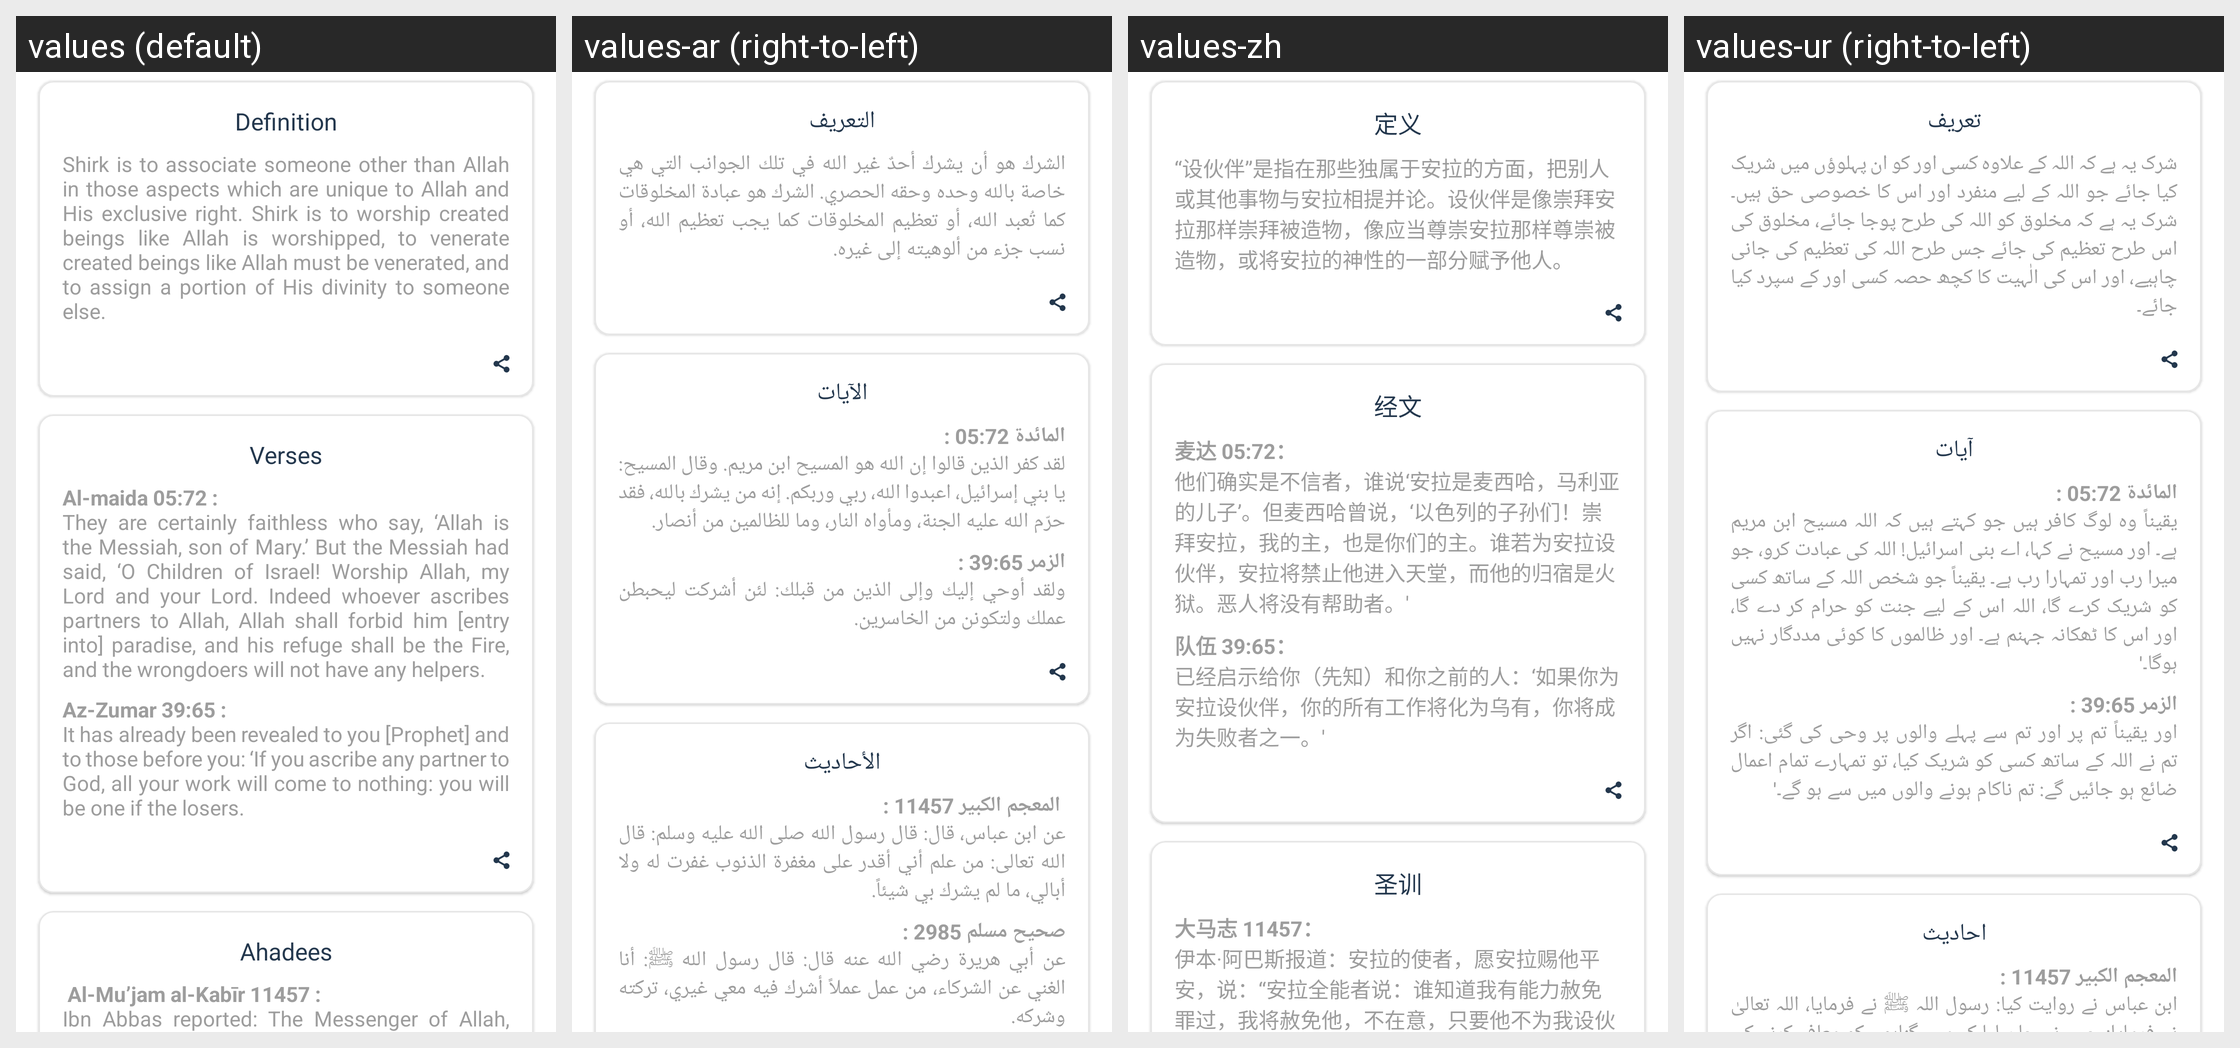

Translations of the strings shown on this Android screen, per locale in the grid:
Android screen res/layout/fragment_shirk_detail.xml rendered under 4 locales, left to right: values (default), values-ar (right-to-left), values-zh, values-ur (right-to-left). Device: Nexus 5 (rendered at 1080×1920; each locale shown at half size, 540×960, under a caption strip naming it); theme Theme.MaterialComponents.DayNight.NoActionBar.
Other locales in the repository, not shown: values-in, values-ps.
Strings drawn on this screen, with the default value and each locale's value (text and hints the layout hard-codes, and strings that could not be matched under every locale, appear in the picture but are not listed):

definition
  values: Definition
  values-ar: التعريف
  values-zh: 定义
  values-ur: تعریف

shirk_definition
  values: Shirk is to associate someone other than Allah in those aspects which are unique to Allah and His exclusive right. Shirk is to worship created beings like Allah is worshipped, to venerate created beings like Allah must be venerated, and to assign a portion of His divinity to someone else.
  values-ar: الشرك هو أن يشرك أحدٌ غير الله في تلك الجوانب التي هي خاصة بالله وحده وحقه الحصري. الشرك هو عبادة المخلوقات كما تُعبد الله، أو تعظيم المخلوقات كما يجب تعظيم الله، أو نسب جزء من ألوهيته إلى غيره.
  values-zh: “设伙伴”是指在那些独属于安拉的方面，把别人或其他事物与安拉相提并论。设伙伴是像崇拜安拉那样崇拜被造物，像应当尊崇安拉那样尊崇被造物，或将安拉的神性的一部分赋予他人。
  values-ur: شرک یہ ہے کہ اللہ کے علاوہ کسی اور کو ان پہلوؤں میں شریک کیا جائے جو اللہ کے لیے منفرد اور اس کا خصوصی حق ہیں۔ شرک یہ ہے کہ مخلوق کو اللہ کی طرح پوجا جائے، مخلوق کی اس طرح تعظیم کی جائے جس طرح اللہ کی تعظیم کی جانی چاہیے، اور اس کی الٰہیت کا کچھ حصہ کسی اور کے سپرد کیا جائے۔

verses
  values: Verses
  values-ar: الآيات
  values-zh: 经文
  values-ur: آیات

shirk_verse_1
  values: Al-maida 05:72 : 
      They are certainly faithless who say, ‘Allah is the Messiah, son of Mary.’ But the Messiah had said, ‘O Children of Israel! Worship Allah, my Lord and your Lord. Indeed whoever ascribes partners to Allah, Allah shall forbid him [entry into] paradise, and his refuge shall be the Fire, and the wrongdoers will not have any helpers.
  values-ar: المائدة 05:72 : 
      لقد كفر الذين قالوا إن الله هو المسيح ابن مريم. وقال المسيح: يا بني إسرائيل، اعبدوا الله، ربي وربكم. إنه من يشرك بالله، فقد حرّم الله عليه الجنة، ومأواه النار، وما للظالمين من أنصار.
  values-zh: 麦达 05:72： 
      他们确实是不信者，谁说‘安拉是麦西哈，马利亚的儿子’。但麦西哈曾说，‘以色列的子孙们！崇拜安拉，我的主，也是你们的主。谁若为安拉设伙伴，安拉将禁止他进入天堂，而他的归宿是火狱。恶人将没有帮助者。'
  values-ur: المائدة 05:72 : 
      یقیناً وہ لوگ کافر ہیں جو کہتے ہیں کہ اللہ مسیح ابن مریم ہے۔ اور مسیح نے کہا، اے بنی اسرائیل! اللہ کی عبادت کرو، جو میرا رب اور تمہارا رب ہے۔ یقیناً جو شخص اللہ کے ساتھ کسی کو شریک کرے گا، اللہ اس کے لیے جنت کو حرام کر دے گا، اور اس کا ٹھکانہ جہنم ہے۔ اور ظالموں کا کوئی مددگار نہیں ہوگا۔'

ahadees
  values: Ahadees
  values-ar: الأحاديث
  values-zh: 圣训
  values-ur: احادیث
